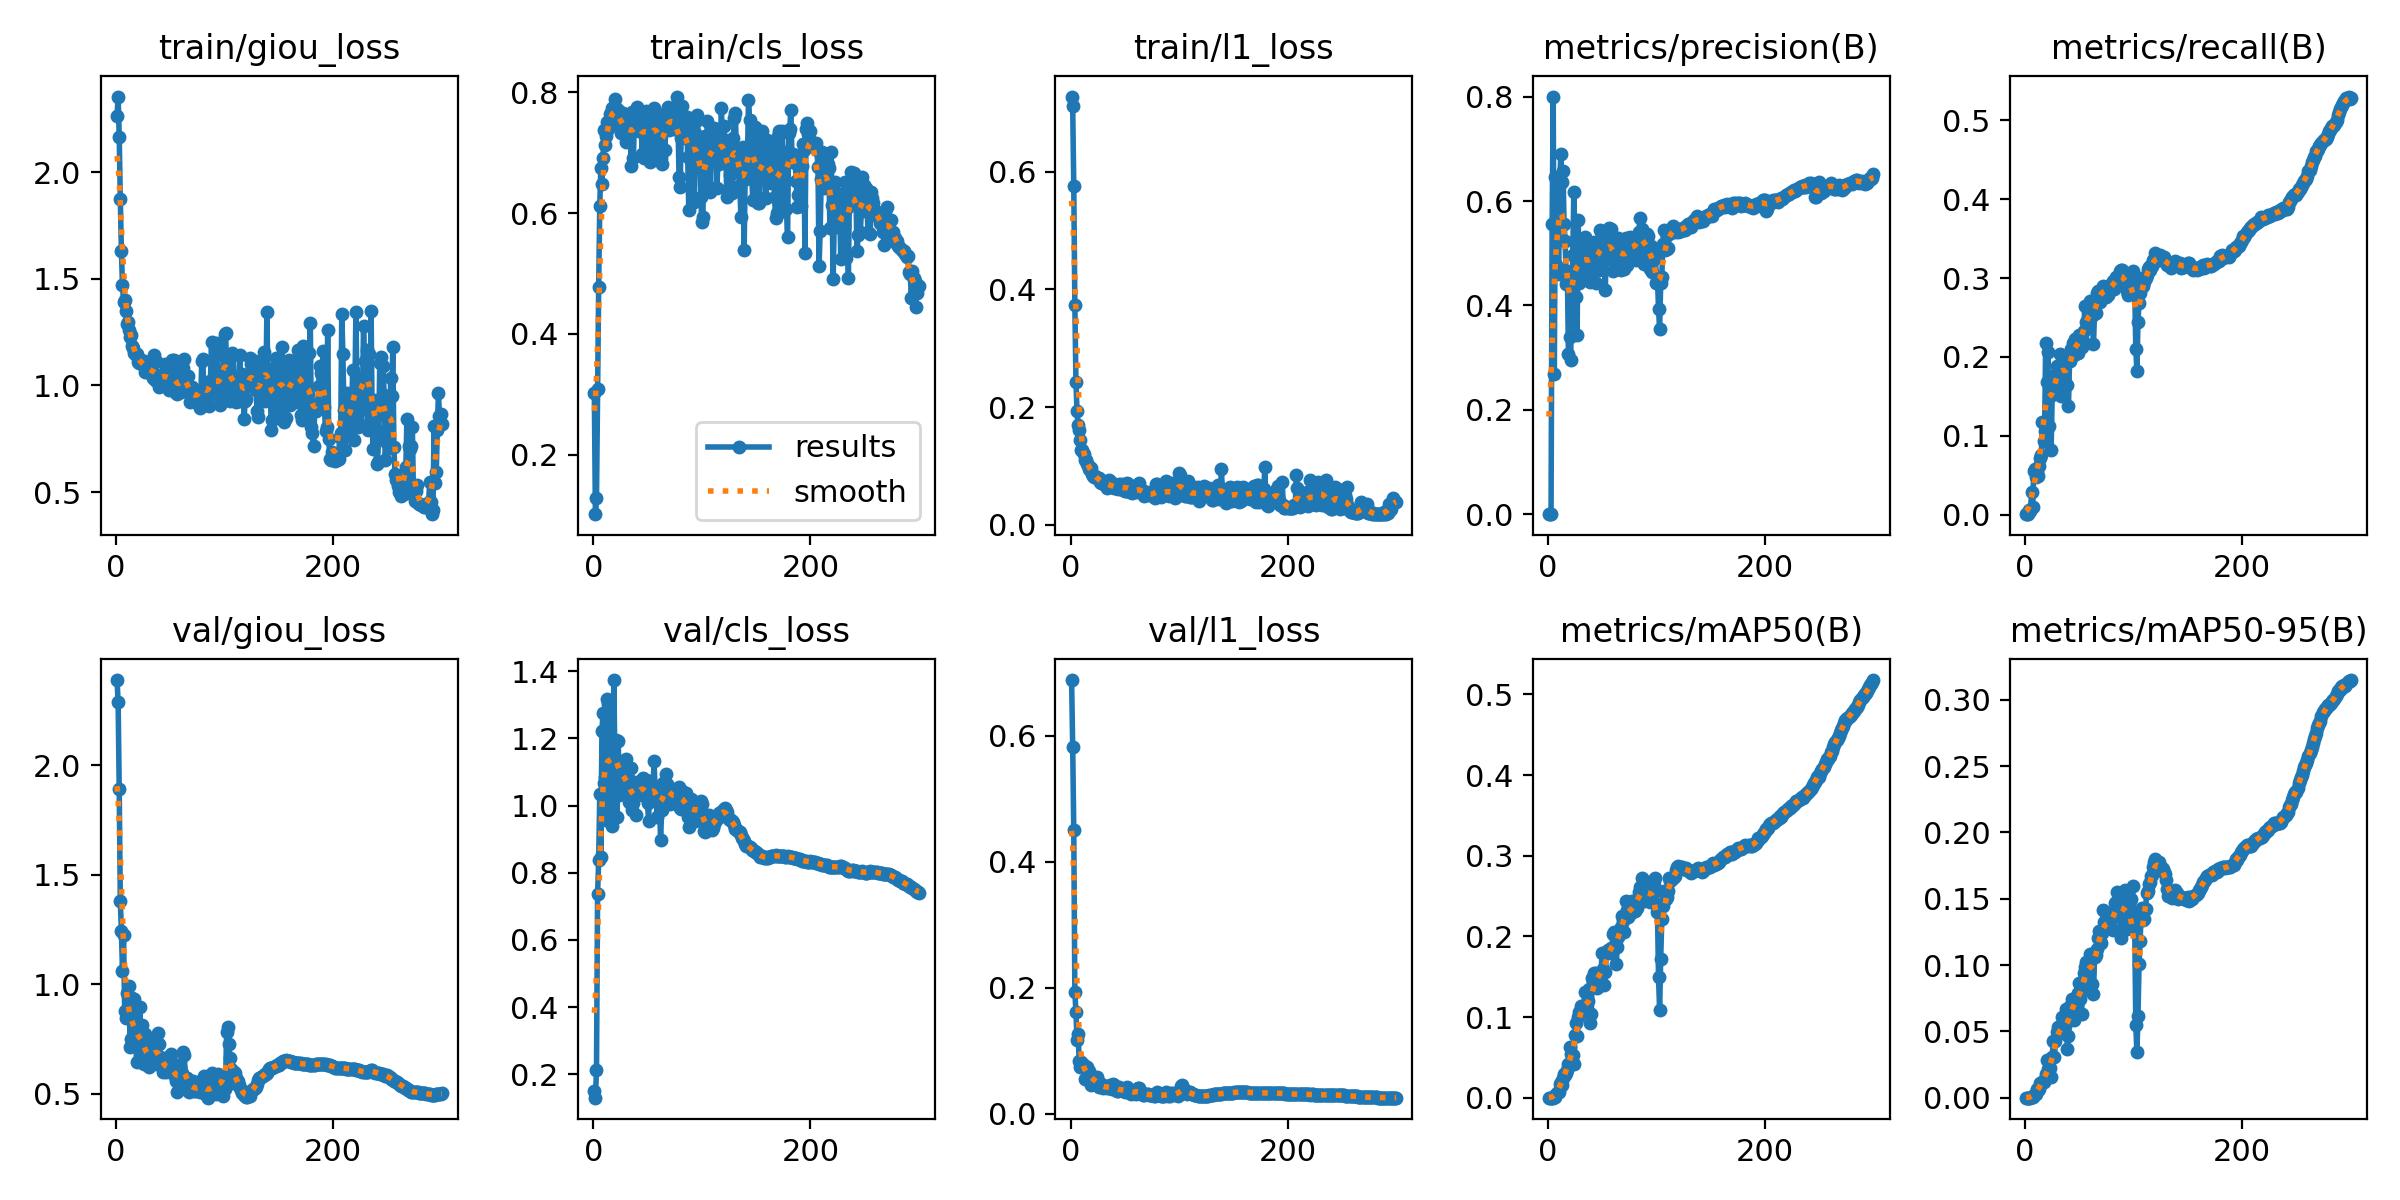

Source data for this figure (header and first rows):
epoch, train/giou_loss, train/cls_loss, train/l1_loss, metrics/precision(B), metrics/recall(B), metrics/mAP50(B), metrics/mAP50-95(B), val/giou_loss, val/cls_loss, val/l1_loss, lr/pg0, lr/pg1, lr/pg2
1, 2.265, 0.3017, 0.7275, 0, 0.00048, 0, 0, 2.39, 0.1492, 0.6886, 0.07007, 0.003326, 0.003326
2, 2.355, 0.1015, 0.7115, 0, 0.00048, 0, 0, 2.288, 0.13, 0.583, 0.04004, 0.006637, 0.006637
3, 2.165, 0.1286, 0.575, 0.0002, 0.00087, 0.0001, 5e-05, 1.89, 0.2126, 0.4499, 0.009999, 0.009927, 0.009927
4, 1.875, 0.3091, 0.3734, 0.5557, 0.00574, 0.00013, 4e-05, 1.381, 0.7362, 0.1926, 0.009901, 0.009901, 0.009901
5, 1.631, 0.4769, 0.2428, 0.8002, 0.00472, 0.00021, 5e-05, 1.245, 0.8375, 0.1616, 0.009868, 0.009868, 0.009868
6, 1.47, 0.6113, 0.1928, 0.2677, 0.02886, 0.00115, 0.00031, 1.061, 1.034, 0.1171, 0.009835, 0.009835, 0.009835
7, 1.393, 0.6749, 0.1694, 0.6455, 0.00923, 0.00079, 0.0002, 1.223, 0.8479, 0.1259, 0.009802, 0.009802, 0.009802
8, 1.4, 0.6475, 0.1608, 0.4783, 0.05514, 0.00517, 0.00174, 0.8797, 1.223, 0.08314, 0.009769, 0.009769, 0.009769
9, 1.347, 0.6919, 0.1449, 0.5514, 0.05756, 0.00724, 0.00274, 0.848, 1.275, 0.07467, 0.009736, 0.009736, 0.009736
10, 1.289, 0.7372, 0.1275, 0.4594, 0.04743, 0.0073, 0.00255, 0.9622, 1.067, 0.08263, 0.009703, 0.009703, 0.009703
11, 1.296, 0.7133, 0.1265, 0.6335, 0.05385, 0.01748, 0.0068, 0.8708, 1.084, 0.07575, 0.00967, 0.00967, 0.00967
12, 1.262, 0.7281, 0.1211, 0.6892, 0.04916, 0.01939, 0.00584, 0.9906, 0.9571, 0.07723, 0.009637, 0.009637, 0.009637
13, 1.229, 0.7502, 0.1099, 0.6368, 0.06111, 0.01546, 0.00622, 0.7133, 1.319, 0.05537, 0.009604, 0.009604, 0.009604
14, 1.236, 0.7398, 0.1105, 0.6577, 0.07196, 0.02477, 0.01119, 0.7515, 1.303, 0.05557, 0.009571, 0.009571, 0.009571
15, 1.185, 0.7642, 0.1038, 0.5552, 0.07611, 0.02915, 0.01008, 0.9351, 0.9778, 0.07367, 0.009538, 0.009538, 0.009538
16, 1.173, 0.7652, 0.1013, 0.5232, 0.1171, 0.02773, 0.01147, 0.7645, 1.165, 0.06563, 0.009505, 0.009505, 0.009505
17, 1.15, 0.7747, 0.09551, 0.4401, 0.09274, 0.03009, 0.01161, 0.9305, 0.9397, 0.06796, 0.009472, 0.009472, 0.009472
18, 1.141, 0.7691, 0.09373, 0.4664, 0.1063, 0.03392, 0.01428, 0.762, 1.169, 0.06192, 0.009439, 0.009439, 0.009439
19, 1.147, 0.7557, 0.09656, 0.3077, 0.2175, 0.04199, 0.01764, 0.6456, 1.374, 0.04512, 0.009406, 0.009406, 0.009406
20, 1.111, 0.7892, 0.08592, 0.34, 0.1678, 0.06224, 0.02819, 0.7437, 1.118, 0.05492, 0.009373, 0.009373, 0.009373
21, 1.105, 0.7688, 0.08361, 0.2949, 0.2068, 0.05363, 0.02196, 0.7444, 1.197, 0.05272, 0.00934, 0.00934, 0.00934
22, 1.11, 0.7721, 0.08183, 0.413, 0.1123, 0.04505, 0.01608, 0.8968, 0.9665, 0.05788, 0.009307, 0.009307, 0.009307
23, 1.117, 0.7595, 0.08304, 0.4975, 0.1567, 0.05251, 0.02275, 0.6859, 1.194, 0.04781, 0.009274, 0.009274, 0.009274
24, 1.1, 0.7685, 0.08042, 0.6177, 0.08138, 0.04227, 0.01546, 0.8136, 1.031, 0.05738, 0.009241, 0.009241, 0.009241
25, 1.115, 0.7438, 0.08057, 0.5221, 0.1523, 0.07756, 0.03081, 0.7013, 1.131, 0.04899, 0.009208, 0.009208, 0.009208
26, 1.116, 0.7325, 0.07986, 0.4166, 0.1762, 0.09251, 0.04262, 0.6346, 1.131, 0.0426, 0.009175, 0.009175, 0.009175
27, 1.062, 0.7666, 0.07211, 0.3428, 0.1651, 0.07613, 0.0303, 0.7723, 1.062, 0.0488, 0.009142, 0.009142, 0.009142
28, 1.078, 0.7401, 0.07166, 0.5643, 0.1722, 0.09966, 0.04253, 0.6681, 1.064, 0.04339, 0.009109, 0.009109, 0.009109
29, 1.081, 0.7404, 0.07211, 0.4426, 0.1883, 0.1062, 0.0494, 0.648, 1.093, 0.04153, 0.009076, 0.009076, 0.009076
30, 1.1, 0.7182, 0.0741, 0.5091, 0.1729, 0.1051, 0.05325, 0.6217, 1.14, 0.0401, 0.009043, 0.009043, 0.009043
31, 1.07, 0.7391, 0.06931, 0.5217, 0.1868, 0.1139, 0.04981, 0.7185, 1.03, 0.04343, 0.00901, 0.00901, 0.00901
32, 1.055, 0.7476, 0.06777, 0.4622, 0.2041, 0.1142, 0.05123, 0.6494, 1.082, 0.04223, 0.008977, 0.008977, 0.008977
33, 1.053, 0.7528, 0.07005, 0.4585, 0.151, 0.1076, 0.0509, 0.6956, 1.01, 0.04316, 0.008944, 0.008944, 0.008944
34, 1.032, 0.7631, 0.06311, 0.5309, 0.186, 0.1308, 0.06116, 0.6634, 1.044, 0.04038, 0.008911, 0.008911, 0.008911
35, 1.143, 0.6779, 0.07663, 0.4931, 0.1909, 0.1128, 0.05046, 0.6484, 1.111, 0.04117, 0.008878, 0.008878, 0.008878
36, 1.028, 0.7676, 0.06531, 0.4673, 0.186, 0.1095, 0.04844, 0.7522, 0.9866, 0.04539, 0.008845, 0.008845, 0.008845
37, 1.115, 0.6917, 0.0728, 0.4861, 0.194, 0.1203, 0.05437, 0.6816, 1.008, 0.03992, 0.008812, 0.008812, 0.008812
38, 1.019, 0.7603, 0.06411, 0.5001, 0.1919, 0.1345, 0.06666, 0.6348, 1.07, 0.0385, 0.008779, 0.008779, 0.008779
39, 1.035, 0.7428, 0.06398, 0.445, 0.1641, 0.09272, 0.03682, 0.779, 0.973, 0.04712, 0.008746, 0.008746, 0.008746
40, 0.9912, 0.7756, 0.06245, 0.5088, 0.1381, 0.1039, 0.04663, 0.7285, 1.031, 0.04484, 0.008713, 0.008713, 0.008713
41, 1.036, 0.745, 0.06512, 0.4833, 0.1952, 0.1478, 0.06901, 0.6681, 1.039, 0.03866, 0.00868, 0.00868, 0.00868
42, 1.038, 0.7361, 0.06224, 0.5193, 0.2104, 0.145, 0.0691, 0.6279, 1.039, 0.03792, 0.008647, 0.008647, 0.008647
43, 1.054, 0.7365, 0.06586, 0.5224, 0.2077, 0.1547, 0.07438, 0.6006, 1.073, 0.03559, 0.008614, 0.008614, 0.008614
44, 1.003, 0.7574, 0.06036, 0.4434, 0.2172, 0.1545, 0.07221, 0.602, 1.061, 0.03626, 0.008581, 0.008581, 0.008581
45, 1.102, 0.698, 0.07017, 0.4843, 0.203, 0.1365, 0.0587, 0.6643, 1.032, 0.04171, 0.008548, 0.008548, 0.008548
46, 1.048, 0.7355, 0.06657, 0.4877, 0.2229, 0.1493, 0.0748, 0.601, 1.081, 0.03696, 0.008515, 0.008515, 0.008515
47, 1.09, 0.6914, 0.06974, 0.4683, 0.2232, 0.1447, 0.07074, 0.6367, 1.047, 0.03893, 0.008482, 0.008482, 0.008482
48, 0.9968, 0.7546, 0.05979, 0.5448, 0.2048, 0.1485, 0.07569, 0.6212, 1.04, 0.0368, 0.008449, 0.008449, 0.008449
49, 0.9796, 0.7697, 0.06119, 0.5237, 0.2055, 0.1529, 0.07895, 0.6018, 1.077, 0.03566, 0.008416, 0.008416, 0.008416
50, 0.9977, 0.7635, 0.05738, 0.5353, 0.2279, 0.1791, 0.08655, 0.5998, 1.007, 0.03425, 0.008383, 0.008383, 0.008383
51, 1.004, 0.7478, 0.05819, 0.525, 0.2239, 0.16, 0.07442, 0.6809, 0.9548, 0.03985, 0.00835, 0.00835, 0.00835
52, 1.12, 0.6841, 0.07153, 0.5015, 0.2127, 0.1403, 0.06335, 0.6231, 1.073, 0.04172, 0.008317, 0.008317, 0.008317
53, 1.119, 0.6861, 0.06981, 0.4287, 0.2203, 0.156, 0.08119, 0.6368, 1.013, 0.03921, 0.008284, 0.008284, 0.008284
54, 1.064, 0.7025, 0.06855, 0.5332, 0.2334, 0.1801, 0.094, 0.5812, 1.061, 0.03424, 0.008251, 0.008251, 0.008251
55, 0.9637, 0.768, 0.05587, 0.4895, 0.2641, 0.1827, 0.09863, 0.5561, 1.042, 0.03202, 0.008218, 0.008218, 0.008218
56, 0.9611, 0.7743, 0.056, 0.5486, 0.2437, 0.1792, 0.1021, 0.5057, 1.133, 0.03127, 0.008185, 0.008185, 0.008185
57, 0.9699, 0.7668, 0.0542, 0.5328, 0.2421, 0.1819, 0.09465, 0.5852, 1.044, 0.0334, 0.008152, 0.008152, 0.008152
58, 1.011, 0.7302, 0.06008, 0.5454, 0.2411, 0.1858, 0.09802, 0.5881, 1.028, 0.03415, 0.008119, 0.008119, 0.008119
59, 1.008, 0.7232, 0.05717, 0.5054, 0.258, 0.1819, 0.09466, 0.6205, 0.967, 0.03545, 0.008086, 0.008086, 0.008086
60, 0.9714, 0.7537, 0.05512, 0.4668, 0.2714, 0.2028, 0.1083, 0.5446, 1.052, 0.03135, 0.008053, 0.008053, 0.008053
... 240 more rows
